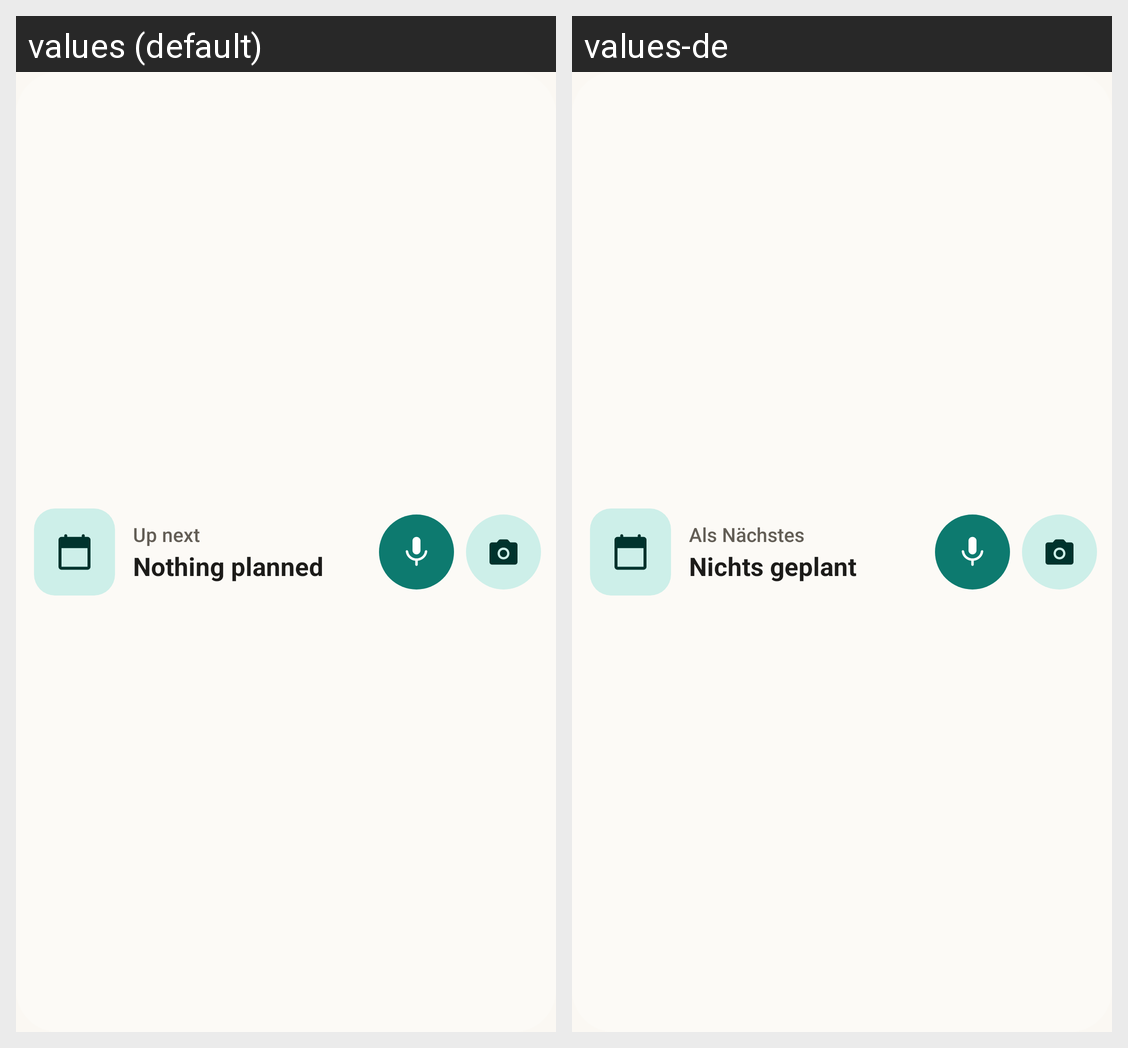

Locale-by-locale string values for the Android screen shown in this grid:
Android screen res/layout/widget_all_row.xml rendered under 2 locales, left to right: values (default), values-de. Device: Nexus 5 (rendered at 1080×1920; each locale shown at half size, 540×960, under a caption strip naming it); theme Theme.Merks.
Strings drawn on this screen, with the default value and each locale's value (text and hints the layout hard-codes, and strings that could not be matched under every locale, appear in the picture but are not listed):

next_up_label
  values: Up next
  values-de: Als Nächstes

next_up_none
  values: Nothing planned
  values-de: Nichts geplant
